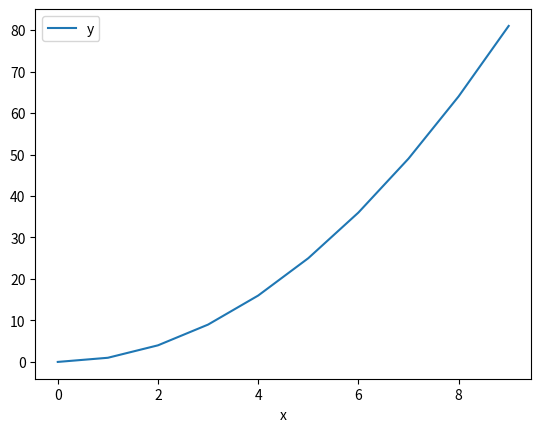

The script that saved this image:
import numpy as np
import pandas as pd
import matplotlib.pyplot as plt

df = pd.DataFrame({"x": np.arange(10), "y": np.arange(10) ** 2})
df.plot(x="x", y="y")
plt.show()
